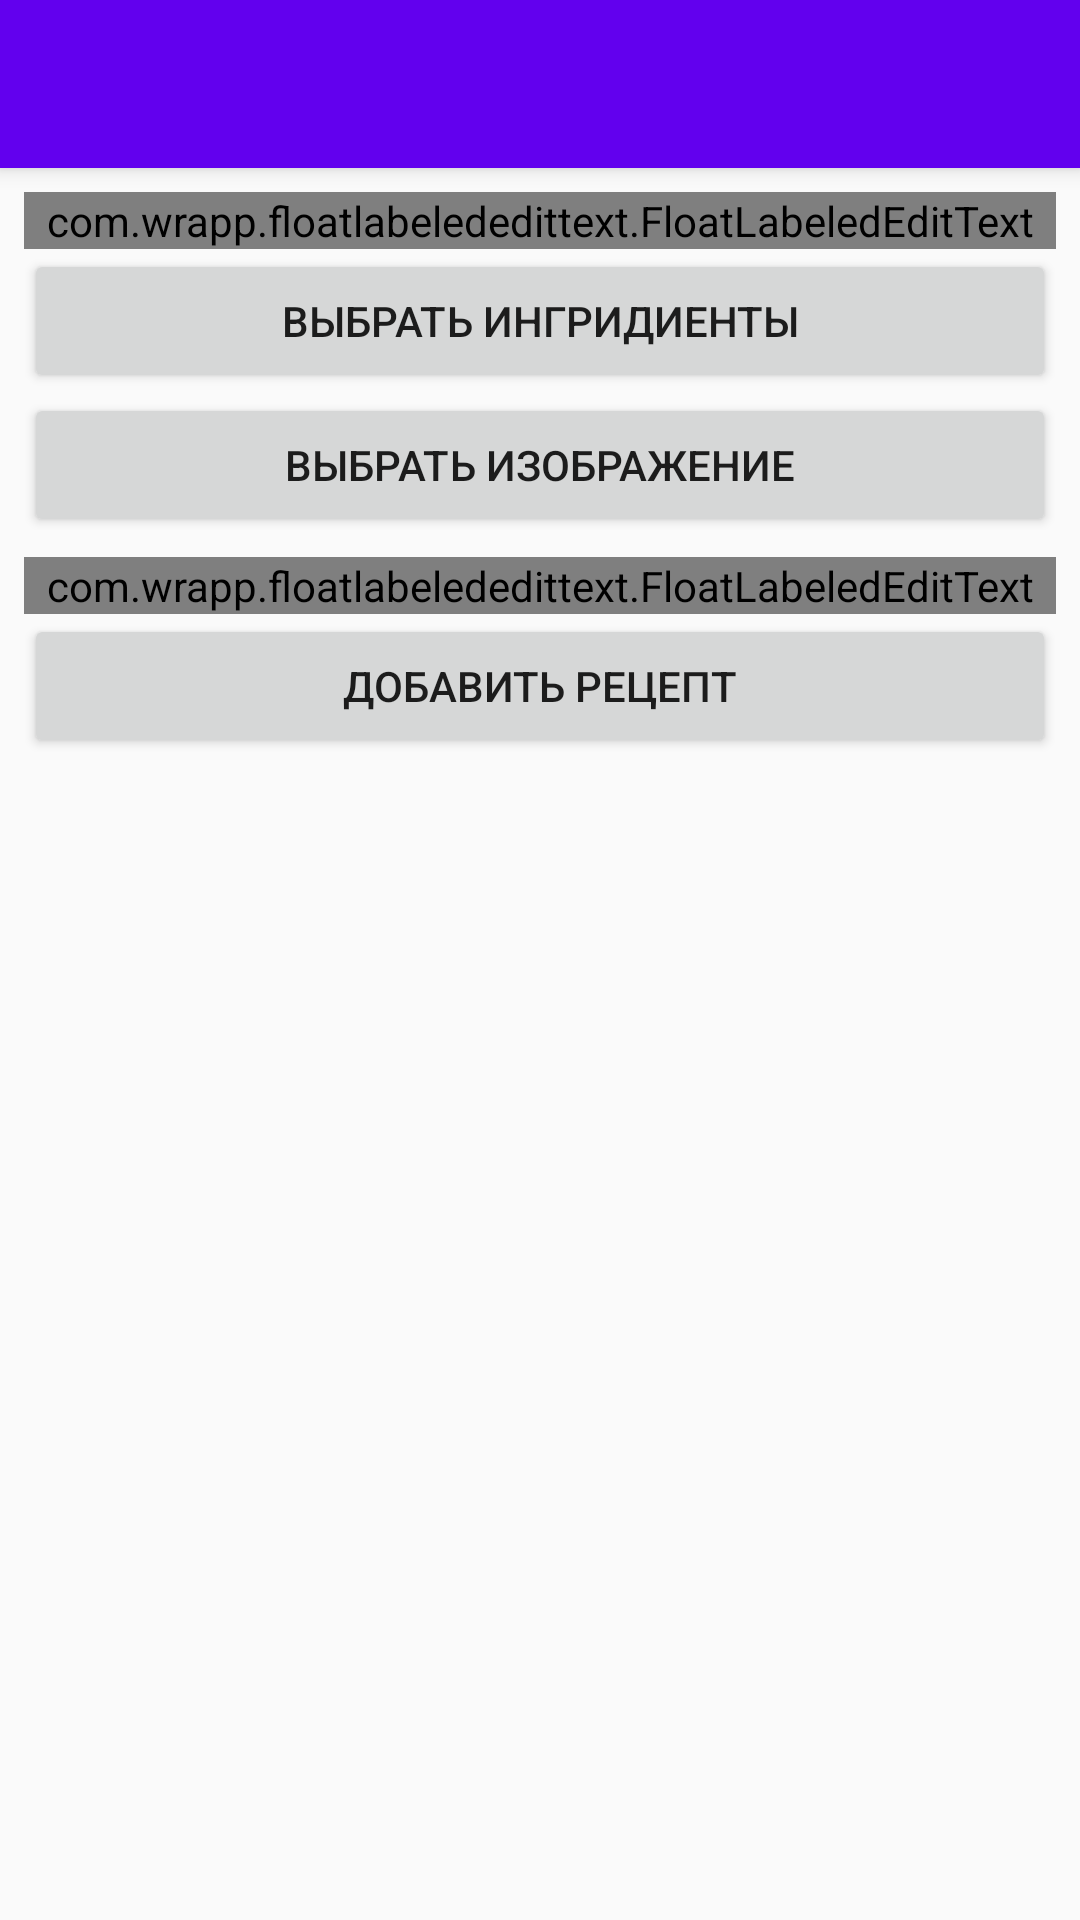

Write the Android layout XML for this screen, with the resource values it uses.
<!-- AndroidManifest.xml: application theme AppTheme -->
<!-- res/layout/activity_add_recipe.xml -->
<?xml version="1.0" encoding="utf-8"?>
<android.support.design.widget.CoordinatorLayout xmlns:android="http://schemas.android.com/apk/res/android"
    xmlns:app="http://schemas.android.com/apk/res-auto"
    xmlns:tools="http://schemas.android.com/tools"
    android:layout_width="match_parent"
    android:layout_height="match_parent"
    tools:context="com.pocketcook.alim.pocketcook.AddRecipe">

    <android.support.design.widget.AppBarLayout
        android:layout_width="match_parent"
        android:layout_height="wrap_content"
        android:theme="@style/AppTheme.AppBarOverlay">

        <android.support.v7.widget.Toolbar
            android:id="@+id/toolbar"
            android:layout_width="match_parent"
            android:layout_height="?attr/actionBarSize"
            android:background="?attr/colorPrimary"
            app:popupTheme="@style/AppTheme.PopupOverlay" />

    </android.support.design.widget.AppBarLayout>

    <include layout="@layout/content_add_recipe" />

</android.support.design.widget.CoordinatorLayout>
<!-- res/layout/content_add_recipe.xml (included above) -->
<?xml version="1.0" encoding="utf-8"?>
<android.support.constraint.ConstraintLayout xmlns:android="http://schemas.android.com/apk/res/android"
    xmlns:app="http://schemas.android.com/apk/res-auto"
    xmlns:tools="http://schemas.android.com/tools"
    android:layout_width="match_parent"
    android:layout_height="match_parent"
    app:layout_behavior="@string/appbar_scrolling_view_behavior"
    tools:context="com.pocketcook.alim.pocketcook.AddRecipe"
    tools:showIn="@layout/activity_add_recipe"
    android:layout_marginTop="8dp"
    android:layout_marginLeft="8dp"
    android:layout_marginRight="8dp">

    <LinearLayout
        android:layout_width="match_parent"
        android:layout_height="match_parent"
        android:orientation="vertical">

        <com.wrapp.floatlabelededittext.FloatLabeledEditText

            android:layout_width="match_parent"
            android:layout_height="wrap_content">

            <EditText
                android:id="@+id/edit_text_name"
                android:layout_width="match_parent"
                android:layout_height="wrap_content"
                android:hint="Введите название" />

        </com.wrapp.floatlabelededittext.FloatLabeledEditText>

        <Button
            android:id="@+id/add_ingr"
            android:layout_width="match_parent"
            android:layout_height="wrap_content"
            android:text="выбрать ингридиенты" />

        <Button
            android:id="@+id/add_image"
            android:layout_width="match_parent"
            android:layout_height="wrap_content"
            android:text="выбрать изображение" />

        <View
            android:layout_margin="3dp"
            android:layout_height="0.5dp"
            android:layout_width="match_parent"
            android:background="@color/colorBlack">
        </View>

        <com.wrapp.floatlabelededittext.FloatLabeledEditText

            android:layout_width="match_parent"
            android:layout_height="wrap_content">
            <EditText
                android:id="@+id/edit_text_prepare"
                android:layout_width="match_parent"
                android:layout_height="wrap_content"
                android:hint="Опишите приготовление"
                android:lines="10"
                android:gravity="left|top"/>
        </com.wrapp.floatlabelededittext.FloatLabeledEditText>

        <Button
            android:id="@+id/add_recipe"
            android:layout_width="match_parent"
            android:layout_height="wrap_content"
            android:text="добавить рецепт" />
    </LinearLayout>

</android.support.constraint.ConstraintLayout>
<!-- resources referenced by this layout -->
<resources>
  <style name="AppTheme.AppBarOverlay" parent="ThemeOverlay.AppCompat.Dark.ActionBar" />
  <style name="AppTheme.PopupOverlay" parent="ThemeOverlay.AppCompat.Light" />
  <style name="AppTheme" parent="Theme.AppCompat.Light.NoActionBar">
          
          <item name="colorPrimary">@color/colorPrimary</item>
          <item name="colorPrimaryDark">@color/colorPrimaryDark</item>
          <item name="colorAccent">@color/colorAccent</item>
      </style>
  <!-- not gathered from this repository: default colours our renderer supplied (Android Studio template values) -->
  <color name="colorPrimary">#FF6200EE</color>
  <color name="colorPrimaryDark">#FF3700B3</color>
  <color name="colorAccent">#FF03DAC5</color>
</resources>
